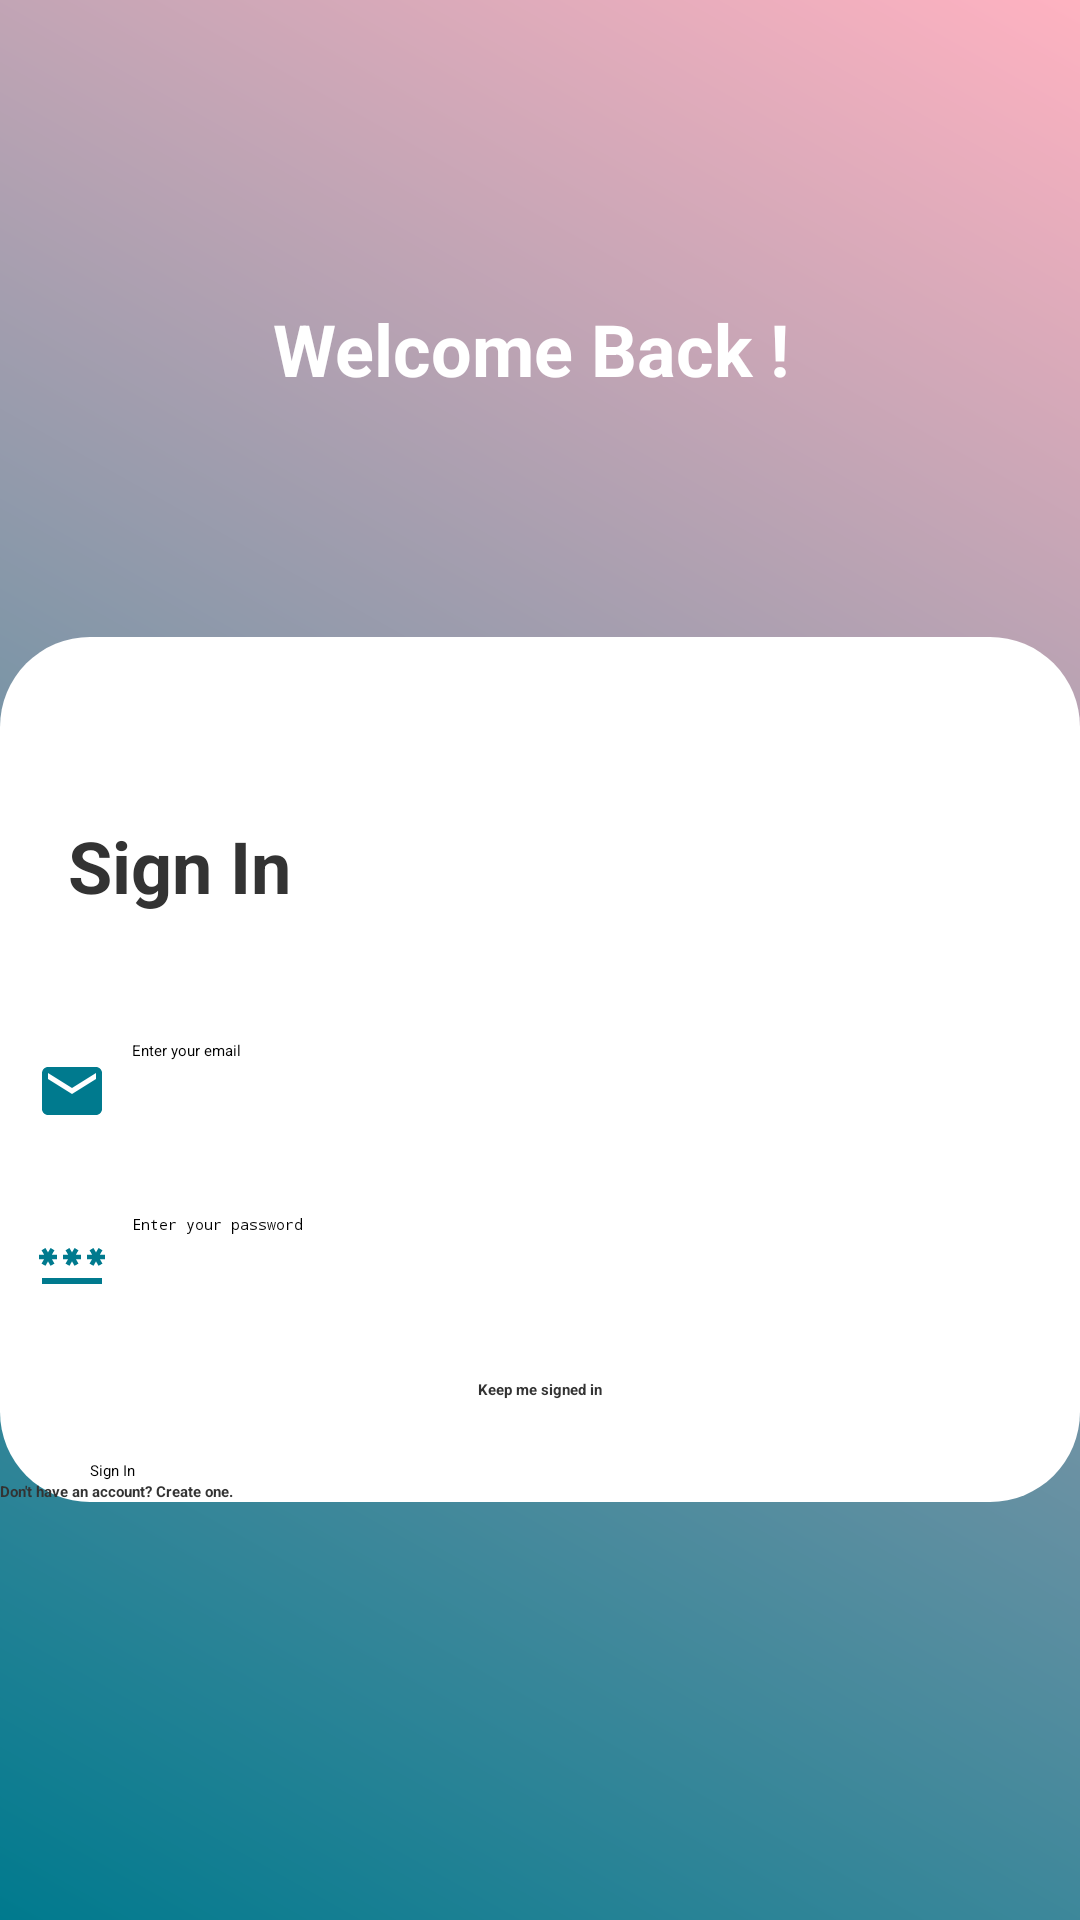

Layout XML and referenced resources for this Android screen:
<!-- AndroidManifest.xml: application theme Theme.MyContactApp -->
<!-- res/layout/activity_sign_in.xml -->
<?xml version="1.0" encoding="utf-8"?>
<LinearLayout xmlns:android="http://schemas.android.com/apk/res/android"
    xmlns:app="http://schemas.android.com/apk/res-auto"
    xmlns:tools="http://schemas.android.com/tools"
    android:id="@+id/main"
    android:layout_width="match_parent"
    android:layout_height="match_parent"
    android:background="@drawable/gradient_second"
    android:gravity="center_horizontal"
    android:orientation="vertical"
    tools:context=".Sign_in">

    <TextView
        android:id="@+id/tv_welcome"
        android:layout_width="wrap_content"
        android:layout_height="wrap_content"
        android:gravity="center_horizontal"
        android:paddingTop="100dp"
        android:text="Welcome Back ! "
        android:textAlignment="textStart"
        android:textColor="@color/white"
        android:textSize="24sp"
        android:textStyle="bold"
        tools:ignore="RtlCompat" />

    <LinearLayout
        android:layout_width="match_parent"
        android:layout_height="wrap_content"
        android:layout_marginTop="80dp"
        android:background="@drawable/rounded_background"
        android:gravity="center_horizontal"
        android:orientation="vertical">

        <TextView
            android:id="@+id/tv_signin"
            android:layout_width="wrap_content"
            android:layout_height="wrap_content"
            android:layout_marginTop="60dp"
            android:layout_marginRight="120dp"
            android:text="Sign In"
            android:textColor="@color/darkGray"
            android:textSize="24sp"
            android:textStyle="bold" />

        <LinearLayout
            android:layout_width="match_parent"
            android:layout_height="wrap_content"
            android:gravity="center_horizontal"
            android:orientation="vertical">

            <EditText
                android:id="@+id/email_signin"
                android:layout_width="match_parent"
                android:layout_height="58dp"
                android:layout_marginTop="30dp"
                android:backgroundTint="@color/teal"
                android:drawableLeft="@drawable/baseline_email_24"
                android:drawablePadding="8dp"
                android:ems="10"
                android:hint="Enter your email"
                android:inputType="textEmailAddress"
                android:padding="12dp" />

            <EditText
                android:id="@+id/password_signin"
                android:layout_width="match_parent"
                android:layout_height="57dp"
                android:backgroundTint="@color/teal"
                android:drawableLeft="@drawable/baseline_password_24"
                android:drawablePadding="8dp"
                android:ems="10"
                android:hint="Enter your password"
                android:inputType="textPassword"
                android:padding="12dp" />

            <CheckBox
                android:id="@+id/checkbox_signin"
                android:layout_width="wrap_content"
                android:layout_height="wrap_content"
                android:layout_marginTop="10dp"
                android:text="Keep me signed in"
                android:textColor="@color/darkGray"
                android:textStyle="bold" />

            <Button
                android:id="@+id/btn_signin_si"
                android:layout_width="300dp"
                android:layout_height="wrap_content"
                android:layout_marginTop="20dp"
                android:backgroundTint="@color/teal"
                android:text="Sign In" />

            <Button
                android:id="@+id/btn_signup_si"
                android:layout_width="match_parent"
                android:layout_height="wrap_content"
                android:backgroundTint="@color/white"
                android:text="Don't have an account? Create one."
                android:textColor="@color/darkGray"
                android:textStyle="bold" />

        </LinearLayout>

    </LinearLayout>

</LinearLayout>
<!-- resources referenced by this layout -->
<resources>
  <color name="darkGray">#333333</color>
  <color name="teal">#007A8E</color>
  <color name="white">#FFFFFFFF</color>
  <!-- drawable baseline_email_24 (drawable) -->
  <vector xmlns:android="http://schemas.android.com/apk/res/android" android:height="24dp" android:tint="#007A8E" android:viewportHeight="24" android:viewportWidth="24" android:width="24dp">
        
      <path android:fillColor="@android:color/white" android:pathData="M20,4L4,4c-1.1,0 -1.99,0.9 -1.99,2L2,18c0,1.1 0.9,2 2,2h16c1.1,0 2,-0.9 2,-2L22,6c0,-1.1 -0.9,-2 -2,-2zM20,8l-8,5 -8,-5L4,6l8,5 8,-5v2z"/>
      
  </vector>
  <!-- drawable baseline_password_24 (drawable) -->
  <vector xmlns:android="http://schemas.android.com/apk/res/android" android:height="24dp" android:tint="#007A8E" android:viewportHeight="24" android:viewportWidth="24" android:width="24dp">
        
      <path android:fillColor="@android:color/white" android:pathData="M2,17h20v2H2V17zM3.15,12.95L4,11.47l0.85,1.48l1.3,-0.75L5.3,10.72H7v-1.5H5.3l0.85,-1.47L4.85,7L4,8.47L3.15,7l-1.3,0.75L2.7,9.22H1v1.5h1.7L1.85,12.2L3.15,12.95zM9.85,12.2l1.3,0.75L12,11.47l0.85,1.48l1.3,-0.75l-0.85,-1.48H15v-1.5h-1.7l0.85,-1.47L12.85,7L12,8.47L11.15,7l-1.3,0.75l0.85,1.47H9v1.5h1.7L9.85,12.2zM23,9.22h-1.7l0.85,-1.47L20.85,7L20,8.47L19.15,7l-1.3,0.75l0.85,1.47H17v1.5h1.7l-0.85,1.48l1.3,0.75L20,11.47l0.85,1.48l1.3,-0.75l-0.85,-1.48H23V9.22z"/>
      
  </vector>
  <!-- drawable gradient_second (drawable) -->
  <?xml version="1.0" encoding="utf-8"?>
  <layer-list xmlns:android="http://schemas.android.com/apk/res/android">
      <item>
          <shape android:shape="rectangle">
              <gradient
                  android:startColor="#007A8E"
                  android:endColor="#FFB2C1"
                  android:angle="45" />
          </shape>
      </item>
  </layer-list>
  <!-- drawable rounded_background (drawable) -->
  <?xml version="1.0" encoding="utf-8"?>
  <shape xmlns:android="http://schemas.android.com/apk/res/android"
      android:shape="rectangle">
      <corners android:radius="30dp" /> 
      <solid android:color="@color/white" /> 
  </shape>
</resources>
